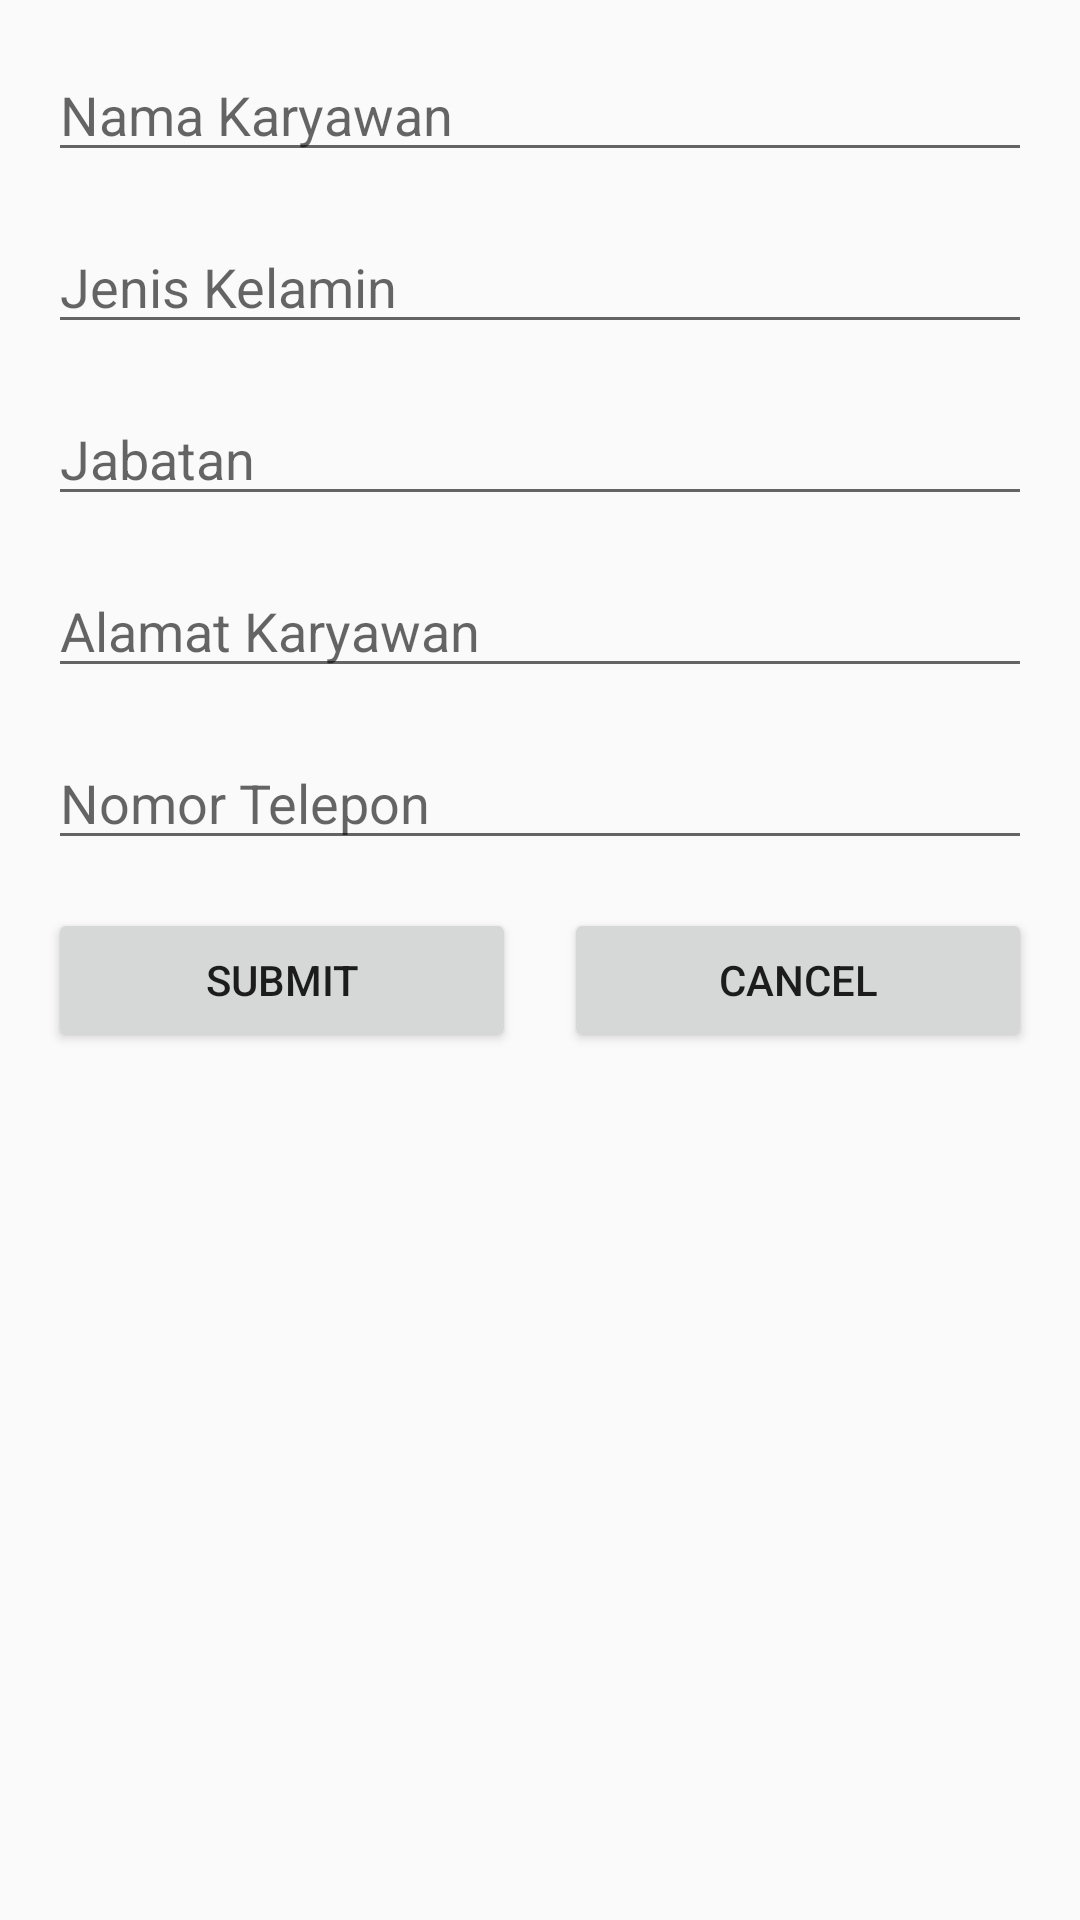

Produce the Android XML layout that renders to this screen, including the resource entries it uses.
<!-- AndroidManifest.xml: application theme Theme.HealthyApp -->
<!-- res/layout/activity_add_edit.xml -->
<?xml version="1.0" encoding="utf-8"?>
<androidx.constraintlayout.widget.ConstraintLayout xmlns:android="http://schemas.android.com/apk/res/android"
    xmlns:app="http://schemas.android.com/apk/res-auto"
    xmlns:tools="http://schemas.android.com/tools"
    android:layout_width="match_parent"
    android:layout_height="match_parent"
    tools:context=".AddEdit">

    <EditText
        android:id="@+id/nameEditText"
        android:layout_width="0dp"
        android:layout_height="wrap_content"
        android:layout_marginStart="16dp"
        android:layout_marginTop="16dp"
        android:layout_marginEnd="16dp"
        android:ems="10"
        android:hint="Nama Karyawan"
        android:inputType="textPersonName"
        app:layout_constraintEnd_toEndOf="parent"
        app:layout_constraintStart_toStartOf="parent"
        app:layout_constraintTop_toTopOf="parent" />

    <EditText
        android:id="@+id/genderEditText"
        android:layout_width="0dp"
        android:layout_height="wrap_content"
        android:layout_marginStart="16dp"
        android:layout_marginTop="16dp"
        android:layout_marginEnd="16dp"
        android:hint="Jenis Kelamin"
        android:inputType="text"
        app:layout_constraintEnd_toEndOf="parent"
        app:layout_constraintStart_toStartOf="parent"
        app:layout_constraintTop_toBottomOf="@+id/nameEditText" />

    <EditText
        android:id="@+id/positionEditText"
        android:layout_width="0dp"
        android:layout_height="wrap_content"
        android:layout_marginStart="16dp"
        android:layout_marginTop="16dp"
        android:layout_marginEnd="16dp"
        android:hint="Jabatan"
        android:inputType="text"
        app:layout_constraintEnd_toEndOf="parent"
        app:layout_constraintStart_toStartOf="parent"
        app:layout_constraintTop_toBottomOf="@+id/genderEditText" />

    <EditText
        android:id="@+id/addressEditText"
        android:layout_width="0dp"
        android:layout_height="wrap_content"
        android:layout_marginStart="16dp"
        android:layout_marginTop="16dp"
        android:layout_marginEnd="16dp"
        android:ems="10"
        android:hint="Alamat Karyawan"
        android:inputType="textPostalAddress"
        app:layout_constraintEnd_toEndOf="parent"
        app:layout_constraintStart_toStartOf="parent"
        app:layout_constraintTop_toBottomOf="@+id/positionEditText" />

    <EditText
        android:id="@+id/phoneEditText"
        android:layout_width="0dp"
        android:layout_height="wrap_content"
        android:layout_marginStart="16dp"
        android:layout_marginTop="16dp"
        android:layout_marginEnd="16dp"
        android:ems="10"
        android:hint="Nomor Telepon"
        android:inputType="phone"
        app:layout_constraintEnd_toEndOf="parent"
        app:layout_constraintStart_toStartOf="parent"
        app:layout_constraintTop_toBottomOf="@+id/addressEditText" />

    <Button
        android:id="@+id/btnSubmit"
        android:layout_width="0dp"
        android:layout_height="wrap_content"
        android:layout_marginStart="16dp"
        android:layout_marginTop="16dp"
        android:layout_marginEnd="8dp"
        android:text="Submit"
        app:layout_constraintEnd_toStartOf="@+id/guideline"
        app:layout_constraintStart_toStartOf="parent"
        app:layout_constraintTop_toBottomOf="@+id/phoneEditText" />

    <Button
        android:id="@+id/btnCancel"
        android:layout_width="0dp"
        android:layout_height="wrap_content"
        android:layout_marginStart="8dp"
        android:layout_marginTop="16dp"
        android:layout_marginEnd="16dp"
        android:text="Cancel"
        app:layout_constraintEnd_toEndOf="parent"
        app:layout_constraintStart_toStartOf="@+id/guideline"
        app:layout_constraintTop_toBottomOf="@+id/phoneEditText" />

    <androidx.constraintlayout.widget.Guideline
        android:id="@+id/guideline"
        android:layout_width="wrap_content"
        android:layout_height="wrap_content"
        android:orientation="vertical"
        app:layout_constraintGuide_percent="0.5" />

</androidx.constraintlayout.widget.ConstraintLayout>
<!-- resources referenced by this layout -->
<resources>
  <style name="Theme.HealthyApp" parent="Base.Theme.HealthyApp" />
  <style name="Base.Theme.HealthyApp" parent="Theme.AppCompat.Light">
          
          
      </style>
</resources>
